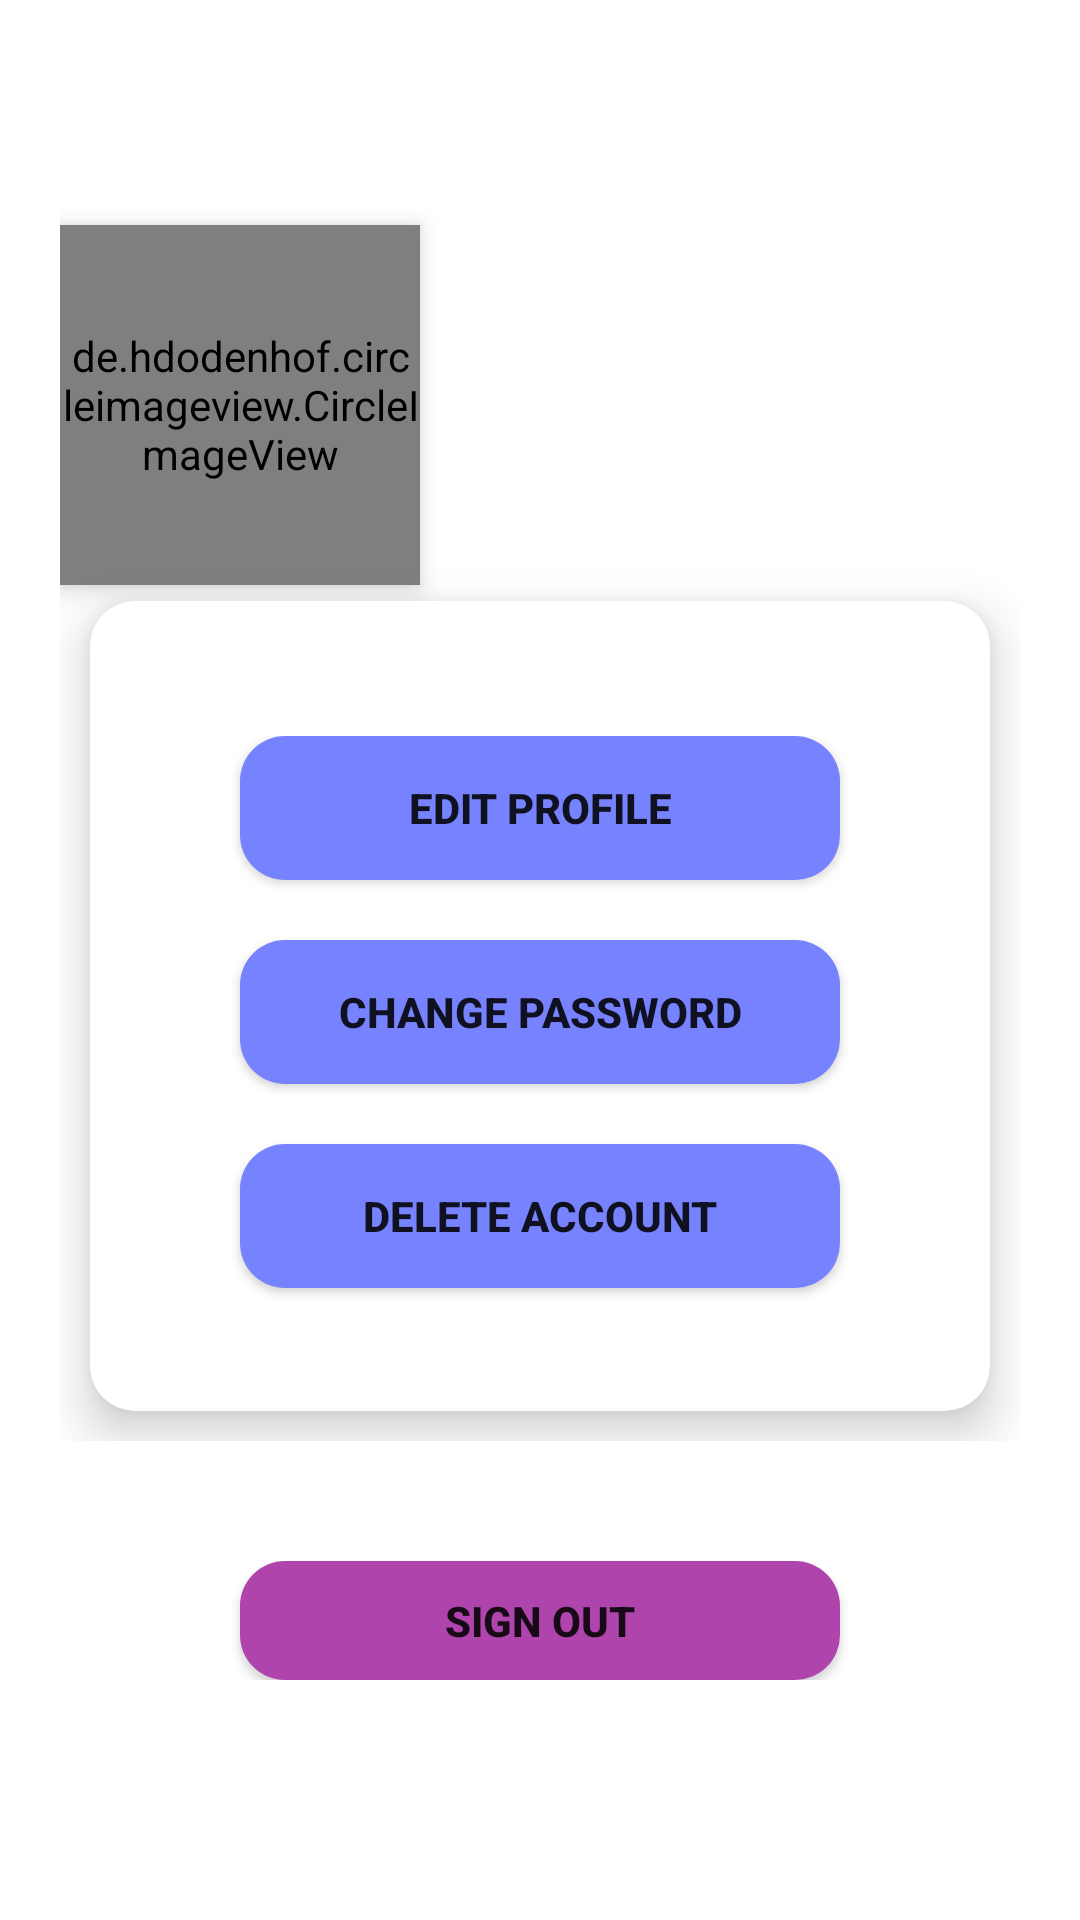

Android layout source for this screen:
<!-- AndroidManifest.xml: application theme Theme.VConnectChatApp -->
<!-- res/layout/fragment_settings.xml -->
<?xml version="1.0" encoding="utf-8"?>
<LinearLayout xmlns:android="http://schemas.android.com/apk/res/android"
    xmlns:app="http://schemas.android.com/apk/res-auto"
    xmlns:tools="http://schemas.android.com/tools"
    android:layout_width="match_parent"
    android:layout_height="match_parent"
    android:layout_gravity="center"
    android:orientation="vertical"
    tools:context=".MapFragment">

    <RelativeLayout
        android:layout_width="match_parent"
        android:layout_height="270dp"
        android:background="@drawable/top_background"
        android:padding="20dp">

        <de.hdodenhof.circleimageview.CircleImageView
            android:id="@+id/imageViewCircleProfile"
            app:civ_border_color="@color/white"
            android:elevation="5dp"
            app:civ_border_width="5dp"
            android:layout_width="120dp"
            android:layout_height="120dp"
            android:layout_gravity="center"
            android:background="@drawable/ic_account"
            android:scaleType="centerCrop"
            android:layout_centerVertical="true" />

        <TextView
            android:id="@+id/profileName"
            android:layout_width="wrap_content"
            android:layout_height="wrap_content"
            android:text=" "
            android:fontFamily="@font/berkshire_swash"
            android:textSize="27sp"
            android:layout_toRightOf="@id/imageViewCircleProfile"
            android:textStyle="bold"
            android:layout_marginTop="-60dp"
            android:textColor="@color/white"
            android:layout_centerVertical="true"
            android:layout_marginLeft="10dp"/>

        <TextView
            android:id="@+id/profilePhone"
            android:layout_width="wrap_content"
            android:layout_height="wrap_content"
            android:text=" "
            android:includeFontPadding="false"
            android:textSize="17sp"
            android:layout_toRightOf="@id/imageViewCircleProfile"
            android:layout_below="@id/profileName"
            android:layout_centerVertical="true"
            android:textColor="@color/white"
            android:textStyle="bold"
            android:layout_marginLeft="10dp"/>

    </RelativeLayout>

    <LinearLayout
        android:layout_width="match_parent"
        android:layout_height="wrap_content"
        android:padding="20dp"
        android:layout_marginTop="-100dp">

        <com.google.android.material.card.MaterialCardView
            android:layout_width="0dp"
            android:layout_height="270dp"
            android:layout_weight="1"
            app:cardElevation="10dp"
            app:cardCornerRadius="15dp"
            android:layout_margin="10dp">

            <RelativeLayout
                android:layout_width="match_parent"
                android:layout_height="match_parent"
                android:paddingTop="45dp">

                <Button
                    android:id="@+id/editBtn"
                    android:layout_width="200dp"
                    android:layout_height="wrap_content"
                    android:text="Edit Profile"
                    android:layout_centerHorizontal="true"
                    android:textStyle="bold"
                    android:background="@drawable/button_background"/>

                <Button
                    android:id="@+id/changePasswordBtn"
                    android:layout_width="200dp"
                    android:layout_height="wrap_content"
                    android:text="Change Password"
                    android:layout_below="@id/editBtn"
                    android:layout_marginTop="20dp"
                    android:textStyle="bold"
                    android:layout_centerHorizontal="true"
                    android:background="@drawable/button_background"/>

                <Button
                    android:id="@+id/deleteAccountBtn"
                    android:layout_width="200dp"
                    android:layout_height="wrap_content"
                    android:text="Delete Account"
                    android:textStyle="bold"
                    android:layout_below="@id/changePasswordBtn"
                    android:layout_marginTop="20dp"
                    android:layout_centerHorizontal="true"
                    android:background="@drawable/button_background"/>




            </RelativeLayout>


        </com.google.android.material.card.MaterialCardView>



    </LinearLayout>

    <LinearLayout
        android:layout_width="match_parent"
        android:layout_height="match_parent"
        android:layout_marginBottom="60dp"
        android:padding="20dp">

        <RelativeLayout
            android:layout_width="match_parent"
            android:layout_height="wrap_content">

            <Button
                android:id="@+id/signOutBtn"
                android:layout_width="200dp"
                android:layout_height="wrap_content"
                android:layout_centerInParent="true"
                android:background="@drawable/button_background2"
                android:elevation="30dp"
                android:text="Sign Out"
                android:textStyle="bold" />

        </RelativeLayout>

    </LinearLayout>





</LinearLayout>
<!-- resources referenced by this layout -->
<resources>
  <color name="white">#FFFFFFFF</color>
  <!-- drawable button_background (drawable) -->
  <?xml version="1.0" encoding="utf-8"?>
  <selector xmlns:android="http://schemas.android.com/apk/res/android">
      <item>
          <shape android:shape="rectangle">
              <corners android:radius="15dp" />
              <solid android:color="#7782FF" />
  
          </shape>
      </item>
  
  </selector>
  <!-- drawable button_background2 (drawable-xxhdpi) -->
  <?xml version="1.0" encoding="utf-8"?>
  <selector xmlns:android="http://schemas.android.com/apk/res/android">
      <item>
          <shape android:shape="rectangle">
              <corners android:radius="15dp" />
              <solid android:color="#AE44AC" />
  
          </shape>
          
      </item>
  
  </selector>
  <style name="Theme.VConnectChatApp" parent="Theme.MaterialComponents.DayNight.NoActionBar">
          
          <item name="colorPrimary">@color/purple_500</item>
          <item name="colorPrimaryVariant">@color/purple_700</item>
          <item name="colorOnPrimary">@color/white</item>
          
          <item name="colorSecondary">@color/teal_200</item>
          <item name="colorSecondaryVariant">@color/teal_700</item>
          <item name="colorOnSecondary">@color/black</item>
          
          <item name="android:statusBarColor">?attr/colorPrimaryVariant</item>
          
      </style>
  <color name="purple_500">#FF6200EE</color>
  <color name="purple_700">#FF3700B3</color>
  <color name="teal_200">#FF03DAC5</color>
  <color name="teal_700">#FF018786</color>
  <color name="black">#FF000000</color>
</resources>
